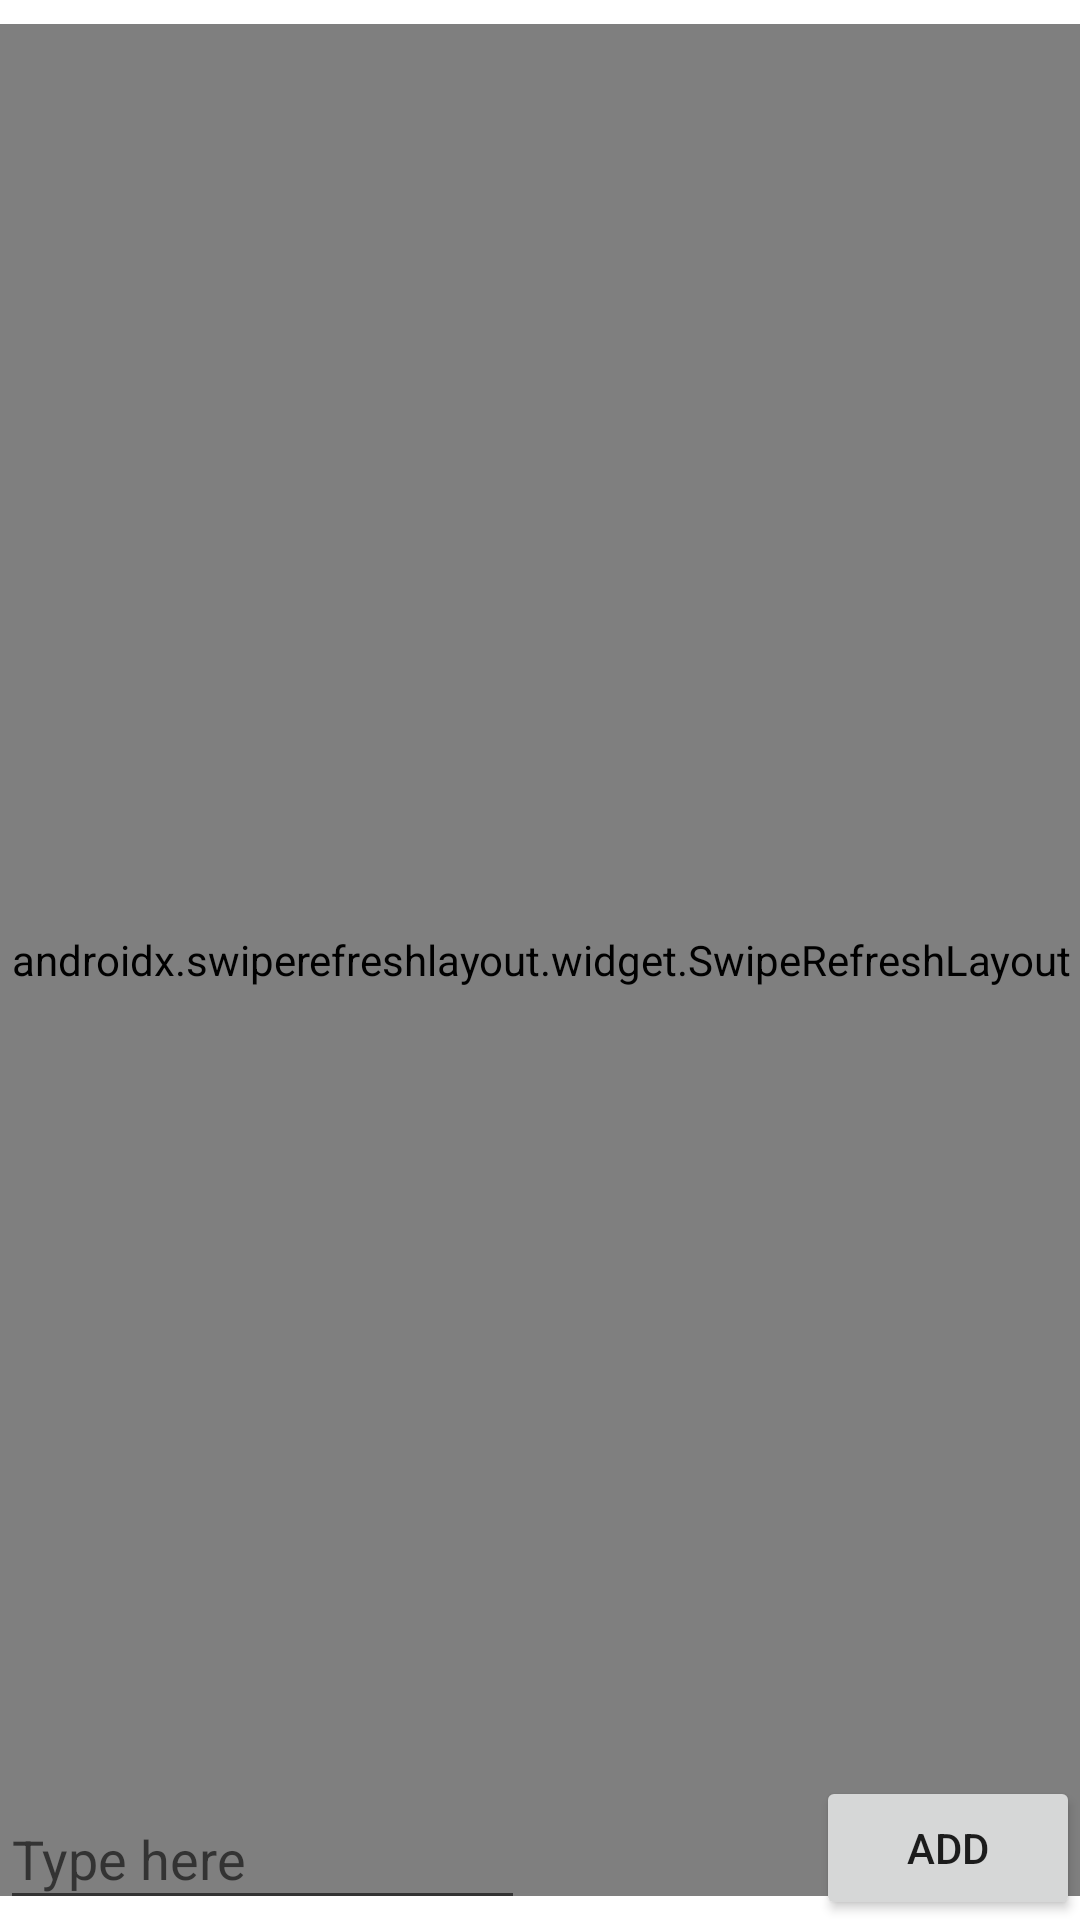

Here is an Android app screen rendered from its layout file. Give the layout XML and the strings, colors and styles it references.
<!-- AndroidManifest.xml: application theme Theme.FitnessApp -->
<!-- res/layout/fragment_tracker_log.xml -->
<?xml version="1.0" encoding="utf-8"?>
<FrameLayout xmlns:android="http://schemas.android.com/apk/res/android"
    xmlns:tools="http://schemas.android.com/tools"
    android:layout_width="match_parent"
    android:layout_height="match_parent"
    xmlns:app="http://schemas.android.com/apk/res-auto"
    tools:context=".TrackerLogFragment">

    <androidx.constraintlayout.widget.ConstraintLayout
        android:layout_width="match_parent"
        android:layout_height="match_parent">

        <androidx.swiperefreshlayout.widget.SwipeRefreshLayout
            android:id="@+id/refresher"
            android:layout_width="410dp"
            android:layout_height="624dp"
            app:layout_constraintBottom_toBottomOf="parent"
            app:layout_constraintEnd_toEndOf="parent"
            app:layout_constraintStart_toStartOf="parent"
            app:layout_constraintTop_toTopOf="parent">

            <ListView
                android:id="@+id/todolist"
                android:layout_width="match_parent"
                android:layout_height="match_parent"
                android:layout_marginStart="1dp"
                android:layout_marginEnd="1dp"
                app:layout_constraintBottom_toBottomOf="parent"
                app:layout_constraintEnd_toEndOf="parent"
                app:layout_constraintStart_toStartOf="parent"
                app:layout_constraintTop_toTopOf="parent" />

        </androidx.swiperefreshlayout.widget.SwipeRefreshLayout>

        <Button
            android:id="@+id/addButton"
            android:layout_width="wrap_content"
            android:layout_height="wrap_content"
            android:text="@string/addbutt"
            app:layout_constraintBottom_toBottomOf="parent"
            app:layout_constraintEnd_toEndOf="parent" />

        <EditText
            android:id="@+id/editlist"
            android:layout_width="175dp"
            android:layout_height="44dp"
            android:hint="@string/typehere"
            app:layout_constraintBottom_toBottomOf="parent"
            app:layout_constraintStart_toStartOf="parent" />
    </androidx.constraintlayout.widget.ConstraintLayout>

</FrameLayout>
<!-- resources referenced by this layout -->
<resources>
  <string name="addbutt">Add</string>
  <string name="typehere">Type here</string>
  <style name="Theme.FitnessApp" parent="Theme.MaterialComponents.DayNight.DarkActionBar">
          
          <item name="colorPrimary">@color/EnergyLabBlue</item>
          <item name="colorPrimaryVariant">@color/EnergyLabBlue</item>
          <item name="colorOnPrimary">@color/Gray</item>
          
          <item name="colorSecondary">@color/teal_200</item>
          <item name="colorSecondaryVariant">@color/teal_700</item>
          <item name="colorOnSecondary">@color/black</item>
          
          <item name="android:statusBarColor">@color/EnergyLabBlue</item>
          
          <item name="windowActionBar">false</item>
          <item name="windowNoTitle">true</item>
      </style>
  <color name="EnergyLabBlue">#FF24AAe0</color>
  <color name="Gray">#FF808080</color>
  <color name="teal_200">#FF03DAC5</color>
  <color name="teal_700">#FF018786</color>
  <color name="black">#FF000000</color>
</resources>
